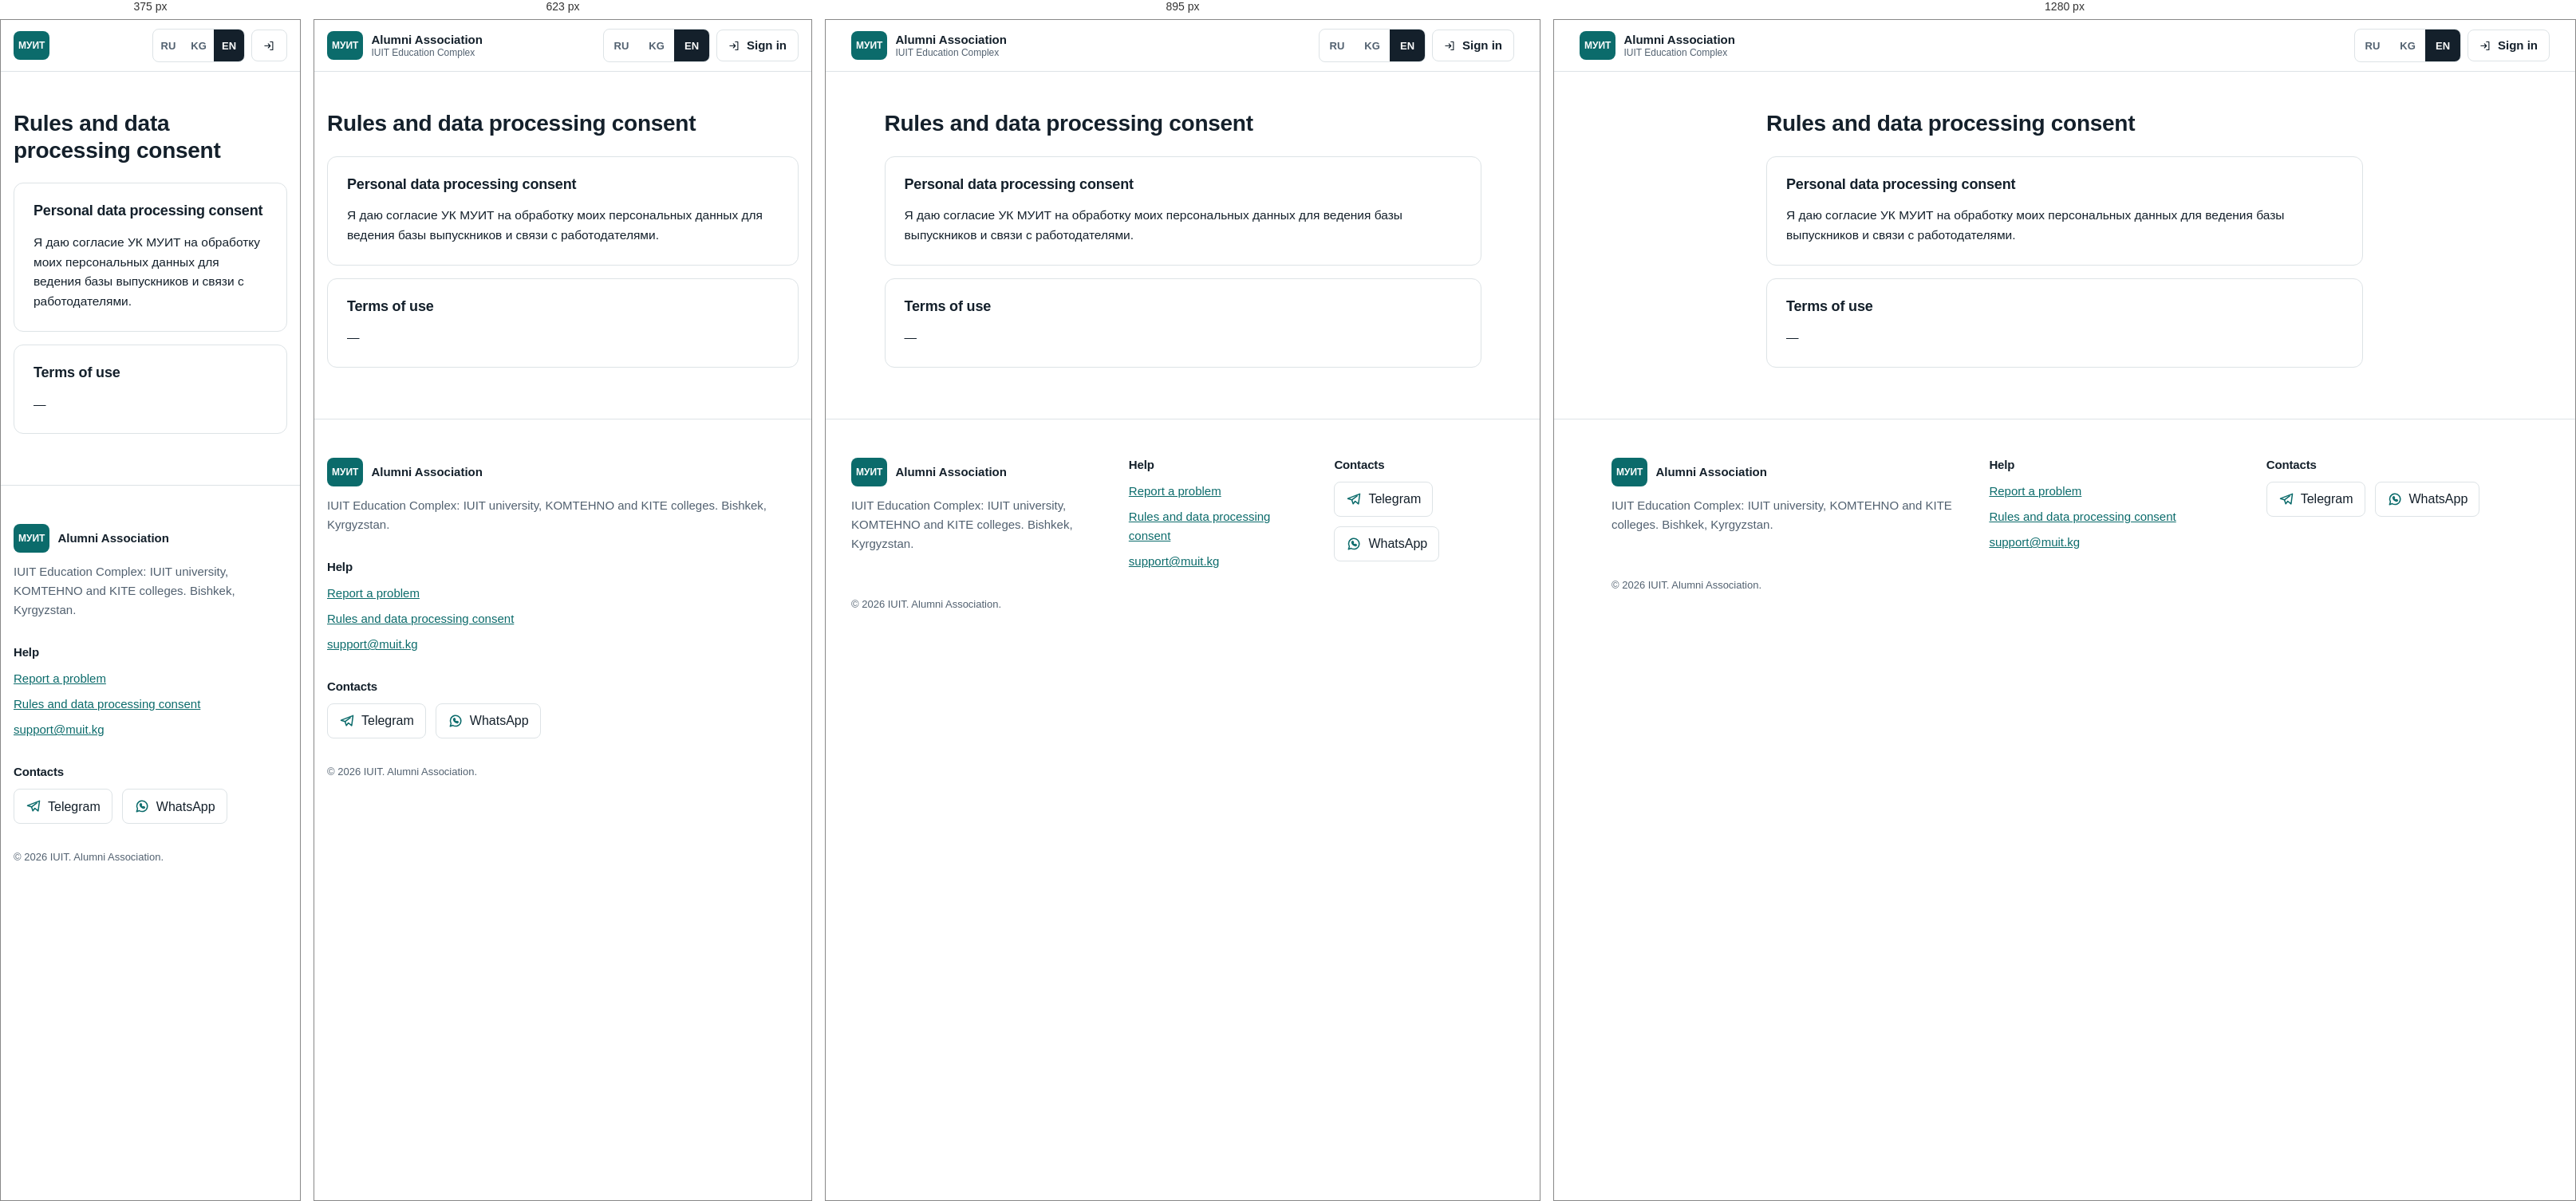
Rendered at 375 px, 623 px, 895 px and 1280 px, left to right.

<!-- file: rules.html -->
<!doctype html>
<html lang="en">
<head>
<meta charset="utf-8">
<meta name="viewport" content="width=device-width, initial-scale=1">
<title>IUIT Alumni Association</title>
<link rel="preconnect" href="https://fonts.googleapis.com">
<link rel="preconnect" href="https://fonts.gstatic.com" crossorigin>
<link href="https://fonts.googleapis.com/css2?family=IBM+Plex+Sans:wght@400;500;600&family=Manrope:wght@600;700;800&display=swap" rel="stylesheet">
<link rel="stylesheet" href="../../static/core/base.css">
<link rel="stylesheet" href="../../static/core/app.css">
</head>
<body class="">
<a class="skip" href="#main">Skip to content</a>
<svg width="0" height="0" style="position:absolute" aria-hidden="true">
  <symbol id="i-grad" viewBox="0 0 24 24" fill="none" stroke="currentColor" stroke-width="1.8" stroke-linecap="round" stroke-linejoin="round"><path d="M2 9l10-5 10 5-10 5z"/><path d="M6 11v5c3 2 9 2 12 0v-5"/></symbol>
  <symbol id="i-build" viewBox="0 0 24 24" fill="none" stroke="currentColor" stroke-width="1.8" stroke-linecap="round" stroke-linejoin="round"><rect x="4" y="3" width="16" height="18" rx="1"/><path d="M9 7h1M14 7h1M9 11h1M14 11h1M9 15h1M14 15h1M10 21v-3h4v3"/></symbol>
  <symbol id="i-lock" viewBox="0 0 24 24" fill="none" stroke="currentColor" stroke-width="1.8" stroke-linecap="round" stroke-linejoin="round"><rect x="5" y="11" width="14" height="10" rx="2"/><path d="M8 11V8a4 4 0 0 1 8 0v3"/></symbol>
  <symbol id="i-tg" viewBox="0 0 24 24" fill="none" stroke="currentColor" stroke-width="1.8" stroke-linecap="round" stroke-linejoin="round"><path d="M21 4L3 11l6 2 2 6 3-4 5 4z"/><path d="M9 13l8-6"/></symbol>
  <symbol id="i-wa" viewBox="0 0 24 24" fill="none" stroke="currentColor" stroke-width="1.8" stroke-linecap="round" stroke-linejoin="round"><path d="M4 20l1.3-4A8 8 0 1 1 8 18.7z"/><path d="M9 9c0 3 3 6 6 6l1-1.5-2-1-1 1c-1-.5-2-1.5-2.5-2.5l1-1-1-2z"/></symbol>
  <symbol id="i-login" viewBox="0 0 24 24" fill="none" stroke="currentColor" stroke-width="1.8" stroke-linecap="round" stroke-linejoin="round"><path d="M14 4h5v16h-5M10 8l4 4-4 4M14 12H3"/></symbol>
  <symbol id="i-logout" viewBox="0 0 24 24" fill="none" stroke="currentColor" stroke-width="1.8" stroke-linecap="round" stroke-linejoin="round"><path d="M10 4H5v16h5M14 8l4 4-4 4M18 12H8"/></symbol>
  <symbol id="i-user" viewBox="0 0 24 24" fill="none" stroke="currentColor" stroke-width="1.8" stroke-linecap="round" stroke-linejoin="round"><circle cx="12" cy="8" r="4"/><path d="M4 21c1-4 4-6 8-6s7 2 8 6"/></symbol>
  <symbol id="i-search" viewBox="0 0 24 24" fill="none" stroke="currentColor" stroke-width="1.8" stroke-linecap="round" stroke-linejoin="round"><circle cx="11" cy="11" r="7"/><path d="M20 20l-4-4"/></symbol>
  <symbol id="i-send" viewBox="0 0 24 24" fill="none" stroke="currentColor" stroke-width="1.8" stroke-linecap="round" stroke-linejoin="round"><path d="M22 2L11 13M22 2l-7 20-4-9-9-4z"/></symbol>
  <symbol id="i-help" viewBox="0 0 24 24" fill="none" stroke="currentColor" stroke-width="1.8" stroke-linecap="round" stroke-linejoin="round"><circle cx="12" cy="12" r="9"/><path d="M9.5 9a2.5 2.5 0 1 1 3.5 2.3c-.6.3-1 .9-1 1.6V14M12 17.5v.01"/></symbol>
  <symbol id="i-chart" viewBox="0 0 24 24" fill="none" stroke="currentColor" stroke-width="1.8" stroke-linecap="round" stroke-linejoin="round"><path d="M4 20V10M10 20V4M16 20v-7M22 20H2"/></symbol>
  <symbol id="i-users" viewBox="0 0 24 24" fill="none" stroke="currentColor" stroke-width="1.8" stroke-linecap="round" stroke-linejoin="round"><circle cx="9" cy="8" r="3.5"/><path d="M2 20c.8-3.5 3.5-5 7-5s6.2 1.5 7 5M16 4.5a3.5 3.5 0 0 1 0 7M19 15c1.6.7 2.6 2.4 3 5"/></symbol>
  <symbol id="i-check" viewBox="0 0 24 24" fill="none" stroke="currentColor" stroke-width="1.8" stroke-linecap="round" stroke-linejoin="round"><path d="M9 11l3 3 8-8"/><path d="M20 12v7a2 2 0 0 1-2 2H6a2 2 0 0 1-2-2V5a2 2 0 0 1 2-2h9"/></symbol>
  <symbol id="i-list" viewBox="0 0 24 24" fill="none" stroke="currentColor" stroke-width="1.8" stroke-linecap="round" stroke-linejoin="round"><path d="M8 6h13M8 12h13M8 18h13M3 6h.01M3 12h.01M3 18h.01"/></symbol>
  <symbol id="i-inbox" viewBox="0 0 24 24" fill="none" stroke="currentColor" stroke-width="1.8" stroke-linecap="round" stroke-linejoin="round"><path d="M22 12h-6l-2 3h-4l-2-3H2"/><path d="M5.5 5h13L22 12v6a2 2 0 0 1-2 2H4a2 2 0 0 1-2-2v-6z"/></symbol>
  <symbol id="i-cog" viewBox="0 0 24 24" fill="none" stroke="currentColor" stroke-width="1.8" stroke-linecap="round" stroke-linejoin="round"><circle cx="12" cy="12" r="3"/><path d="M12 2v3M12 19v3M4.2 4.2l2.1 2.1M17.7 17.7l2.1 2.1M2 12h3M19 12h3M4.2 19.8l2.1-2.1M17.7 6.3l2.1-2.1"/></symbol>
  <symbol id="i-download" viewBox="0 0 24 24" fill="none" stroke="currentColor" stroke-width="1.8" stroke-linecap="round" stroke-linejoin="round"><path d="M12 3v12M7 10l5 5 5-5M4 21h16"/></symbol>
  <symbol id="i-plus" viewBox="0 0 24 24" fill="none" stroke="currentColor" stroke-width="1.8" stroke-linecap="round" stroke-linejoin="round"><path d="M12 5v14M5 12h14"/></symbol>
  <symbol id="i-file" viewBox="0 0 24 24" fill="none" stroke="currentColor" stroke-width="1.8" stroke-linecap="round" stroke-linejoin="round"><path d="M14 3H6a1 1 0 0 0-1 1v16a1 1 0 0 0 1 1h12a1 1 0 0 0 1-1V8z"/><path d="M14 3v5h5"/></symbol>
</svg>

<header class="top">
  <div class="wrap" style="max-width:none">
    <a class="brand" href="home.html">
      <span class="brand-mark" aria-hidden="true">МУИТ</span>
      <span><span class="brand-name" style="display:block">Alumni Association</span><span class="brand-sub" style="display:block">IUIT Education Complex</span></span>
    </a>
    
    <div class="top-actions">
      <div class="lang" role="group" aria-label="Interface language">
        <a href="../../ru/guest/rules.html" aria-pressed="false" style="display:grid;place-items:center;min-width:44px;min-height:40px;text-decoration:none;font:600 13px/1 var(--font-body);color:var(--muted)">RU</a><a href="../../ky/guest/rules.html" aria-pressed="false" style="display:grid;place-items:center;min-width:44px;min-height:40px;text-decoration:none;font:600 13px/1 var(--font-body);color:var(--muted)">KG</a><a href="../../en/guest/rules.html" aria-pressed="true" style="display:grid;place-items:center;min-width:44px;min-height:40px;text-decoration:none;font:600 13px/1 var(--font-body);background:var(--text);color:#fff">EN</a>
      </div>
      
        <a class="btn btn-ghost" href="login.html"><svg class="od-icon" aria-hidden="true"><use href="#i-login"/></svg><span class="btn-login-text">Sign in</span></a>
      
    </div>
  </div>
</header>

<main id="main" class="auth wide">
  

  
<h1>Rules and data processing consent</h1>
<div class="card" style="margin-top:var(--s5)"><h2>Personal data processing consent</h2><p class="prose">Я даю согласие УК МУИТ на обработку моих персональных данных для ведения базы выпускников и связи с работодателями.</p></div>
<div class="card"><h2>Terms of use</h2><p class="prose">—</p></div>

</main>
<footer class="">
  <div class="wrap">
    <div class="foot">
      <div>
        <a class="brand" href="home.html"><span class="brand-mark" aria-hidden="true">МУИТ</span><span class="brand-name">Alumni Association</span></a>
        <p style="margin-top:var(--s3)">IUIT Education Complex: IUIT university, KOMTEHNO and KITE colleges. Bishkek, Kyrgyzstan.</p>
      </div>
      <div>
        <h3>Help</h3>
        <ul>
          <li><a href="support.html">Report a problem</a></li>
          <li><a href="rules.html">Rules and data processing consent</a></li>
          <li><a href="mailto:support@muit.kg">support@muit.kg</a></li>
        </ul>
      </div>
      <div>
        <h3>Contacts</h3>
        <div class="social">
          <a href="https://t.me/" target="_blank" rel="noopener"><svg class="od-icon" aria-hidden="true"><use href="#i-tg"/></svg>Telegram</a>
          <a href="https://wa.me/" target="_blank" rel="noopener"><svg class="od-icon" aria-hidden="true"><use href="#i-wa"/></svg>WhatsApp</a>
        </div>
      </div>
    </div>
    <p class="copy">© 2026 IUIT. Alumni Association.</p>
  </div>
</footer>


<script src="../../static/core/app.js" defer></script>

<script>document.addEventListener("submit",e=>{e.preventDefault();alert("Это превью дизайна: формы здесь не отправляются.")},true)</script></body>
</html>


/* @media block from base.css */
@media (min-width:768px){.wrap{padding:0 var(--s6)}}

/* @media block from base.css */
@media (min-width:1024px){.nav{display:flex}}

/* @media block from base.css */
@media (max-width:479px){.brand-sub{display:none}.top .btn-login-text{display:none}}

/* @media block from base.css */
@media (min-width:768px){.inst{grid-template-columns:repeat(3,minmax(0,1fr))}}

/* @media block from base.css */
@media (min-width:768px){.jobs{grid-template-columns:repeat(2,minmax(0,1fr))}}

/* @media block from base.css */
@media (min-width:1024px){.jobs{grid-template-columns:repeat(3,minmax(0,1fr))}}

/* @media block from base.css */
@media (min-width:768px){.foot{grid-template-columns:1.4fr 1fr 1fr}}

/* @media block from base.css */
@media (min-width:768px){.how{grid-template-columns:1fr 1fr}}

/* @media block from app.css */
@media (min-width:1024px){.shell{grid-template-columns:240px minmax(0,1fr)}}

/* @media block from app.css */
@media (min-width:1024px){.side{display:block}}

/* @media block from app.css */
@media (min-width:1024px){.bnav{display:none}}

/* @media block from app.css */
@media (max-width:1023px){body.has-bnav{padding-bottom:72px}}

/* @media block from app.css */
@media (min-width:768px){.content{padding:var(--s6) var(--s6) var(--s8)}}

/* @media block from app.css */
@media (min-width:1024px){.grid2{grid-template-columns:repeat(2,minmax(0,1fr))}}

/* @media block from app.css */
@media (min-width:1024px){.kpis{grid-template-columns:repeat(4,minmax(0,1fr))}}

/* @media block from app.css */
@media (min-width:768px){.fields.two{grid-template-columns:repeat(2,minmax(0,1fr))}.fields.three{grid-template-columns:repeat(3,minmax(0,1fr))}.span2{grid-column:1/-1}}

/* @media block from app.css */
@media (min-width:1024px){.result-cols{grid-template-columns:repeat(3,minmax(0,1fr))}}

/* @media block from app.css */
@media (min-width:1024px){.split{grid-template-columns:minmax(0,1.6fr) minmax(0,1fr)}}

/* @media block from app.css */
@media (min-width:1024px){.shell{grid-template-columns:240px minmax(0,1fr)}}

/* @media block from app.css */
@media (max-width:479px){.top .brand>span:last-child{display:none}.top .lang a{min-width:38px!important}.top .wrap{gap:8px}}

/* @media block from app.css */
@media (min-width:1024px){.grid2,.result-cols{grid-template-columns:repeat(2,minmax(0,1fr))}.result-cols{grid-template-columns:repeat(3,minmax(0,1fr))}.split{grid-template-columns:minmax(0,1.6fr) minmax(0,1fr)}}